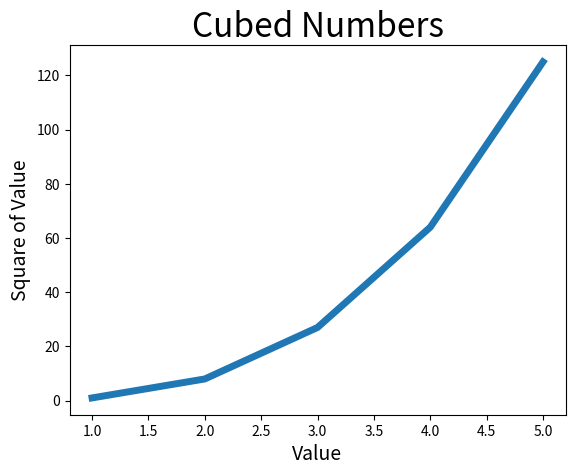

This chart was generated by the following Python code:
import matplotlib.pyplot as plt

input_values = [1, 2, 3, 4, 5]
cubes = [1, 8, 27, 64, 125]
plt.plot(input_values, cubes, linewidth=5)

plt.title('Cubed Numbers', fontsize=24)
plt.xlabel('Value', fontsize=14)
plt.ylabel('Square of Value', fontsize=14)